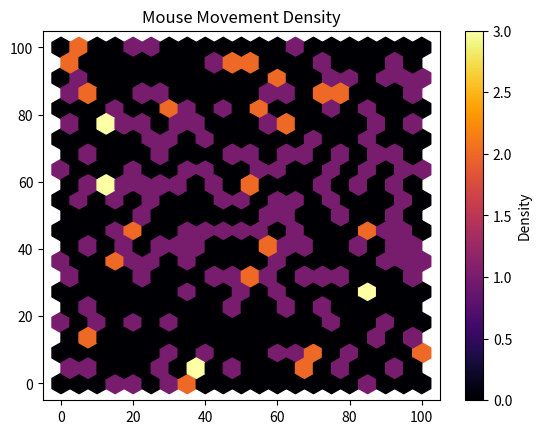

Write Python code to recreate this figure.
import matplotlib.pyplot as plt
import random

x = [random.randint(0, 100) for _ in range(200)]
y = [random.randint(0, 100) for _ in range(200)]

plt.hexbin(x, y, gridsize=20, cmap="inferno")
plt.colorbar(label="Density")
plt.title("Mouse Movement Density")

plt.show()
